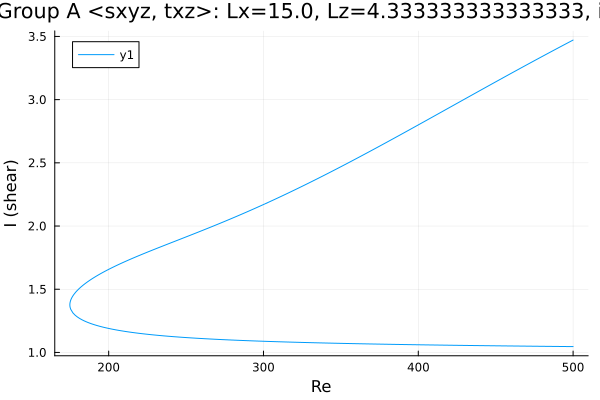

The table this chart was drawn from, first rows:
Re, shear
500.0, 3.471
499.4, 3.468
498, 3.458
496.6, 3.449
495.2, 3.44
493.8, 3.431
492.3, 3.422
490.9, 3.413
489.5, 3.404
488.1, 3.394
486.7, 3.385
485.3, 3.376
483.9, 3.367
482.4, 3.357
481, 3.348
479.6, 3.339
478.2, 3.329
476.8, 3.32
475.4, 3.311
474, 3.301
472.5, 3.292
471.1, 3.283
469.7, 3.273
468.3, 3.264
466.9, 3.254
465.5, 3.245
464.1, 3.235
462.6, 3.226
461.2, 3.216
459.8, 3.207
458.4, 3.197
457, 3.188
455.6, 3.178
454.2, 3.169
452.7, 3.159
451.3, 3.15
449.9, 3.14
448.5, 3.131
447.1, 3.121
445.7, 3.111
444.3, 3.102
442.8, 3.092
441.4, 3.083
440, 3.073
438.6, 3.063
437.2, 3.054
435.8, 3.044
434.4, 3.034
432.9, 3.025
431.5, 3.015
430.1, 3.005
428.7, 2.996
427.3, 2.986
425.9, 2.977
424.5, 2.967
423, 2.957
421.6, 2.948
420.2, 2.938
418.8, 2.928
417.4, 2.919
... 469 more rows
